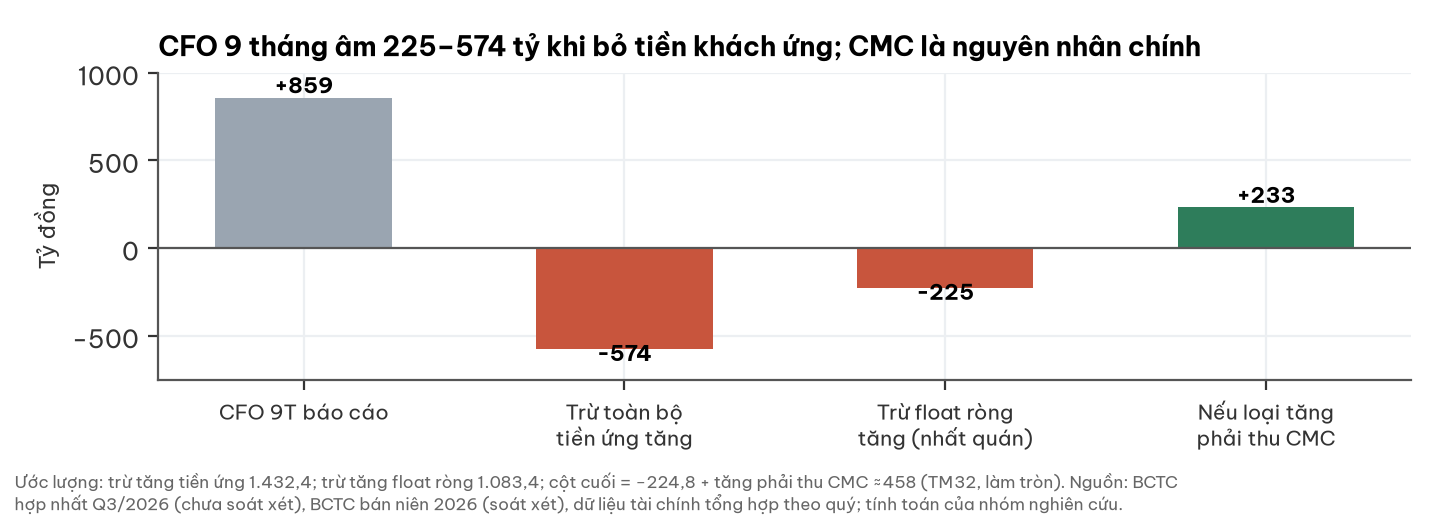

The file beside this chart, header and first rows:
buoc, ty_dong
CFO 9T báo cáo, 858.6
Trừ toàn bộ tiền ứng tăng, -573.8
Trừ float ròng tăng (nhất quán), -224.8
Nếu loại tăng phải thu CMC, 233.0
